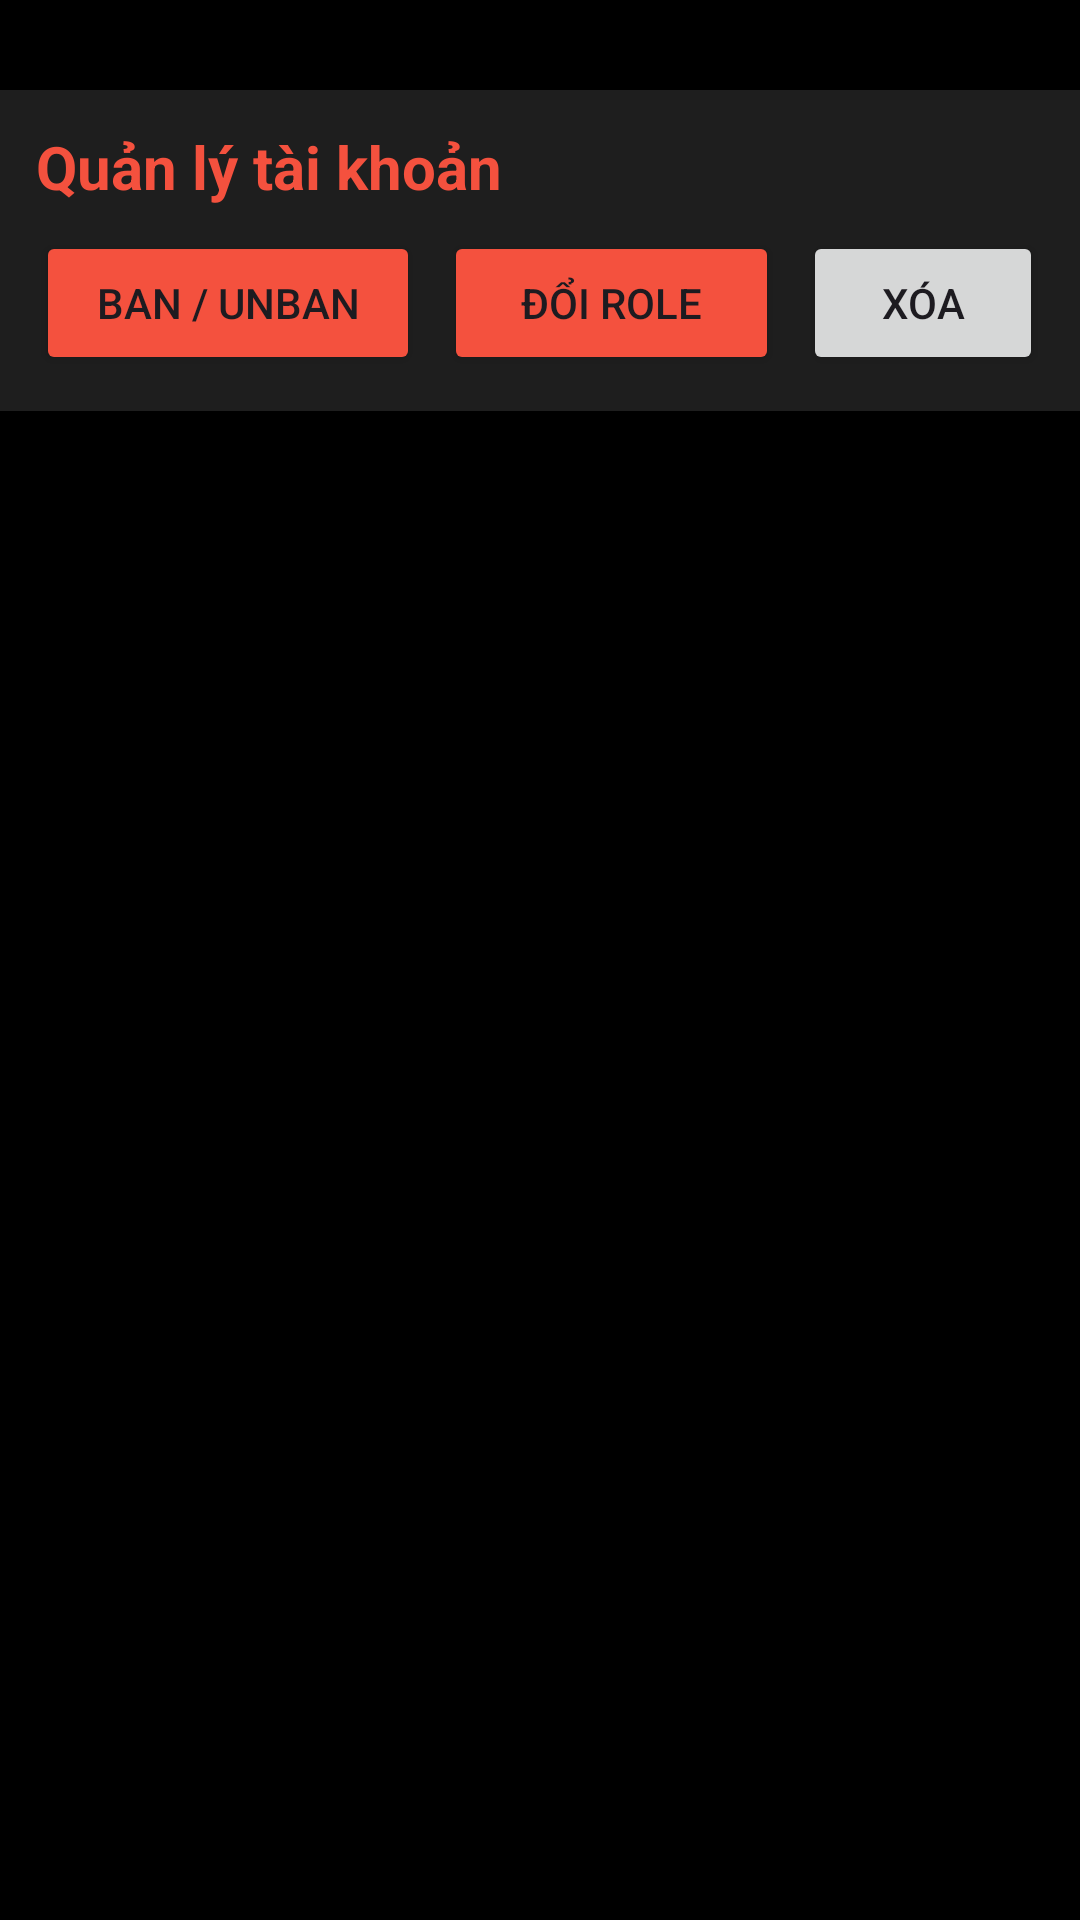

Write the Android layout XML for this screen, with the resource values it uses.
<!-- AndroidManifest.xml: application theme Theme.App_Truyen -->
<!-- res/layout/activity_user_management.xml -->
<?xml version="1.0" encoding="utf-8"?>
<LinearLayout
    xmlns:android="http://schemas.android.com/apk/res/android"
    android:orientation="vertical"
    android:layout_width="match_parent"
    android:layout_height="match_parent"
    android:background="@color/black">

    
    <LinearLayout
        android:orientation="vertical"
        android:padding="12dp"
        android:background="@color/gray_background"
        android:layout_width="match_parent"
        android:layout_height="wrap_content"
        android:layout_marginTop="30dp">

        <TextView
            android:id="@+id/tvTitle"
            android:text="Quản lý tài khoản"
            android:textSize="20sp"
            android:textStyle="bold"
            android:layout_width="wrap_content"
            android:layout_height="wrap_content"
            android:textColor="@color/orange"/>

        <LinearLayout
            android:orientation="horizontal"
            android:layout_marginTop="8dp"
            android:layout_width="match_parent"
            android:layout_height="wrap_content">

            <Button
                android:id="@+id/btnBanMultiple"
                android:text="Ban / Unban"
                android:layout_weight="0.8"
                android:layout_width="0dp"
                android:layout_height="wrap_content"
                android:backgroundTint="@color/orange"
                />

            <Button
                android:id="@+id/btnChangeRoleMultiple"
                android:text="Đổi Role"
                android:layout_weight="0.7"
                android:layout_width="0dp"
                android:layout_height="wrap_content"
                android:layout_marginStart="8dp"
                android:backgroundTint="@color/orange"/>
            <Button
                android:id="@+id/btnDeleteMultiple"
                android:text="Xóa"
                android:layout_weight="0.5"
                android:layout_width="0dp"
                android:layout_height="wrap_content"
                android:layout_marginStart="8dp"/>
        </LinearLayout>

    </LinearLayout>

    
    <androidx.recyclerview.widget.RecyclerView
        android:id="@+id/rvUsers"
        android:layout_width="match_parent"
        android:layout_height="0dp"
        android:layout_weight="1"/>

</LinearLayout>
<!-- resources referenced by this layout -->
<resources>
  <color name="black">#FF000000</color>
  <color name="gray_background">#1E1E1E</color>
  <color name="orange">#F4513E</color>
  <style name="Theme.App_Truyen" parent="Base.Theme.App_Truyen" />
  <style name="Base.Theme.App_Truyen" parent="Theme.Material3.DayNight.NoActionBar">
          
          
      </style>
</resources>
